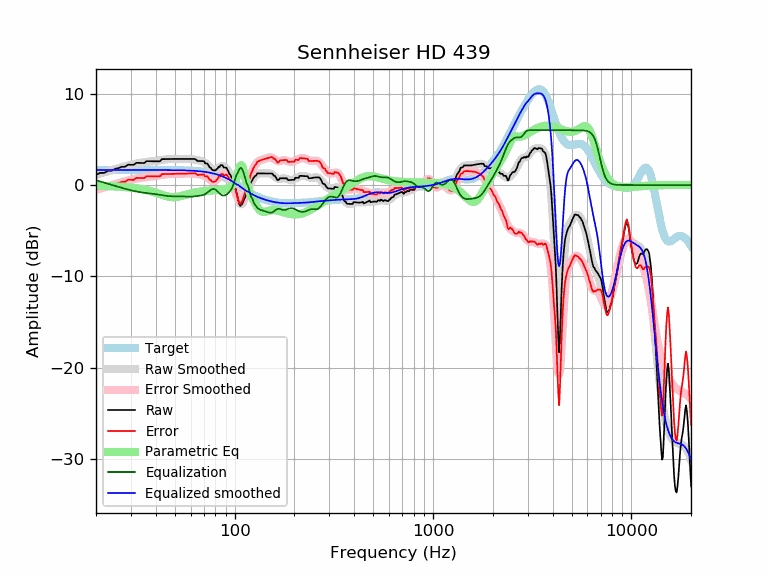

Source data for this figure (header and first rows):
frequency, raw, error, smoothed, error_smoothed, equalization, parametric_eq, equalized_raw, equalized_smoothed, target
20, 1.11, -0.54, 1.12, -0.52, 0.52, -0.08, 1.63, 1.65, 1.65
21, 1.33, -0.32, 1.26, -0.39, 0.39, -0.09, 1.72, 1.65, 1.65
22, 1.33, -0.32, 1.39, -0.26, 0.26, -0.10, 1.58, 1.65, 1.65
23, 1.55, -0.09, 1.52, -0.13, 0.13, -0.12, 1.68, 1.65, 1.65
24, 1.55, -0.10, 1.64, -0.01, 0.01, -0.13, 1.56, 1.65, 1.65
25, 1.78, 0.13, 1.75, 0.10, -0.10, -0.15, 1.67, 1.65, 1.65
26, 1.86, 0.21, 1.86, 0.21, -0.21, -0.17, 1.65, 1.65, 1.65
27, 2.00, 0.35, 1.96, 0.31, -0.31, -0.20, 1.69, 1.65, 1.65
28, 2.00, 0.35, 2.06, 0.41, -0.41, -0.22, 1.59, 1.65, 1.65
29, 2.22, 0.58, 2.14, 0.50, -0.50, -0.25, 1.73, 1.65, 1.65
30, 2.22, 0.57, 2.22, 0.57, -0.57, -0.28, 1.64, 1.65, 1.65
31, 2.21, 0.56, 2.29, 0.64, -0.64, -0.31, 1.57, 1.65, 1.65
32, 2.43, 0.78, 2.35, 0.71, -0.71, -0.35, 1.72, 1.65, 1.65
33, 2.42, 0.78, 2.41, 0.76, -0.76, -0.39, 1.66, 1.65, 1.65
34, 2.41, 0.77, 2.45, 0.81, -0.81, -0.44, 1.61, 1.65, 1.65
35, 2.40, 0.76, 2.49, 0.85, -0.85, -0.49, 1.56, 1.65, 1.65
36, 2.61, 0.97, 2.53, 0.88, -0.88, -0.55, 1.73, 1.65, 1.65
37, 2.61, 0.97, 2.56, 0.91, -0.91, -0.61, 1.70, 1.64, 1.64
38, 2.61, 0.96, 2.58, 0.94, -0.94, -0.68, 1.67, 1.64, 1.64
39, 2.60, 0.96, 2.61, 0.97, -0.97, -0.75, 1.63, 1.64, 1.64
40, 2.60, 0.95, 2.64, 1.00, -1.00, -0.83, 1.60, 1.64, 1.64
41, 2.60, 0.96, 2.67, 1.03, -1.03, -0.91, 1.57, 1.64, 1.64
42, 2.60, 0.96, 2.71, 1.07, -1.07, -0.99, 1.53, 1.64, 1.64
43, 2.83, 1.19, 2.75, 1.11, -1.11, -1.06, 1.73, 1.64, 1.64
44, 2.84, 1.20, 2.78, 1.14, -1.14, -1.14, 1.70, 1.64, 1.64
45, 2.84, 1.21, 2.81, 1.17, -1.17, -1.20, 1.67, 1.64, 1.64
46, 2.85, 1.21, 2.83, 1.20, -1.20, -1.25, 1.65, 1.64, 1.64
47, 2.85, 1.22, 2.85, 1.22, -1.22, -1.29, 1.63, 1.63, 1.63
48, 2.85, 1.22, 2.86, 1.23, -1.23, -1.32, 1.62, 1.63, 1.63
49, 2.85, 1.22, 2.86, 1.23, -1.23, -1.33, 1.62, 1.63, 1.63
50, 2.85, 1.23, 2.86, 1.24, -1.24, -1.32, 1.62, 1.63, 1.63
51, 2.86, 1.23, 2.86, 1.24, -1.24, -1.30, 1.62, 1.62, 1.62
52, 2.85, 1.23, 2.86, 1.24, -1.24, -1.27, 1.62, 1.62, 1.62
53, 2.85, 1.24, 2.85, 1.24, -1.24, -1.23, 1.62, 1.62, 1.62
54, 2.85, 1.24, 2.85, 1.24, -1.24, -1.19, 1.61, 1.61, 1.61
55, 2.85, 1.24, 2.85, 1.25, -1.25, -1.15, 1.60, 1.61, 1.61
56, 2.85, 1.25, 2.86, 1.25, -1.25, -1.10, 1.60, 1.60, 1.60
57, 2.85, 1.25, 2.86, 1.26, -1.26, -1.05, 1.59, 1.60, 1.60
58, 2.85, 1.26, 2.86, 1.27, -1.27, -1.01, 1.58, 1.59, 1.59
59, 2.85, 1.27, 2.85, 1.27, -1.27, -0.96, 1.58, 1.58, 1.58
60, 2.85, 1.27, 2.85, 1.27, -1.27, -0.92, 1.58, 1.58, 1.58
61, 2.85, 1.28, 2.83, 1.26, -1.26, -0.88, 1.58, 1.57, 1.57
62, 2.85, 1.29, 2.81, 1.25, -1.25, -0.85, 1.60, 1.56, 1.56
63, 2.85, 1.30, 2.78, 1.24, -1.24, -0.82, 1.61, 1.55, 1.55
64, 2.75, 1.22, 2.76, 1.22, -1.22, -0.79, 1.54, 1.54, 1.54
65, 2.63, 1.10, 2.73, 1.20, -1.20, -0.76, 1.43, 1.53, 1.53
66, 2.63, 1.11, 2.69, 1.18, -1.18, -0.74, 1.45, 1.51, 1.51
67, 2.63, 1.13, 2.66, 1.16, -1.16, -0.72, 1.47, 1.50, 1.50
68, 2.63, 1.14, 2.62, 1.13, -1.13, -0.70, 1.49, 1.49, 1.49
69, 2.62, 1.15, 2.57, 1.10, -1.10, -0.68, 1.52, 1.47, 1.47
70, 2.61, 1.16, 2.50, 1.05, -1.05, -0.67, 1.56, 1.45, 1.45
71, 2.37, 0.93, 2.42, 0.99, -0.99, -0.65, 1.38, 1.44, 1.44
72, 2.35, 0.94, 2.32, 0.90, -0.90, -0.64, 1.45, 1.42, 1.42
73, 2.34, 0.94, 2.20, 0.81, -0.81, -0.63, 1.53, 1.40, 1.40
74, 2.10, 0.72, 2.08, 0.70, -0.70, -0.62, 1.39, 1.37, 1.37
75, 1.91, 0.57, 1.95, 0.60, -0.60, -0.61, 1.31, 1.35, 1.35
76, 1.85, 0.53, 1.84, 0.51, -0.51, -0.60, 1.34, 1.32, 1.32
77, 1.67, 0.37, 1.75, 0.45, -0.45, -0.59, 1.21, 1.30, 1.30
78, 1.61, 0.35, 1.70, 0.43, -0.43, -0.59, 1.19, 1.27, 1.27
79, 1.61, 0.37, 1.68, 0.44, -0.44, -0.58, 1.17, 1.24, 1.24
... 553 more rows
